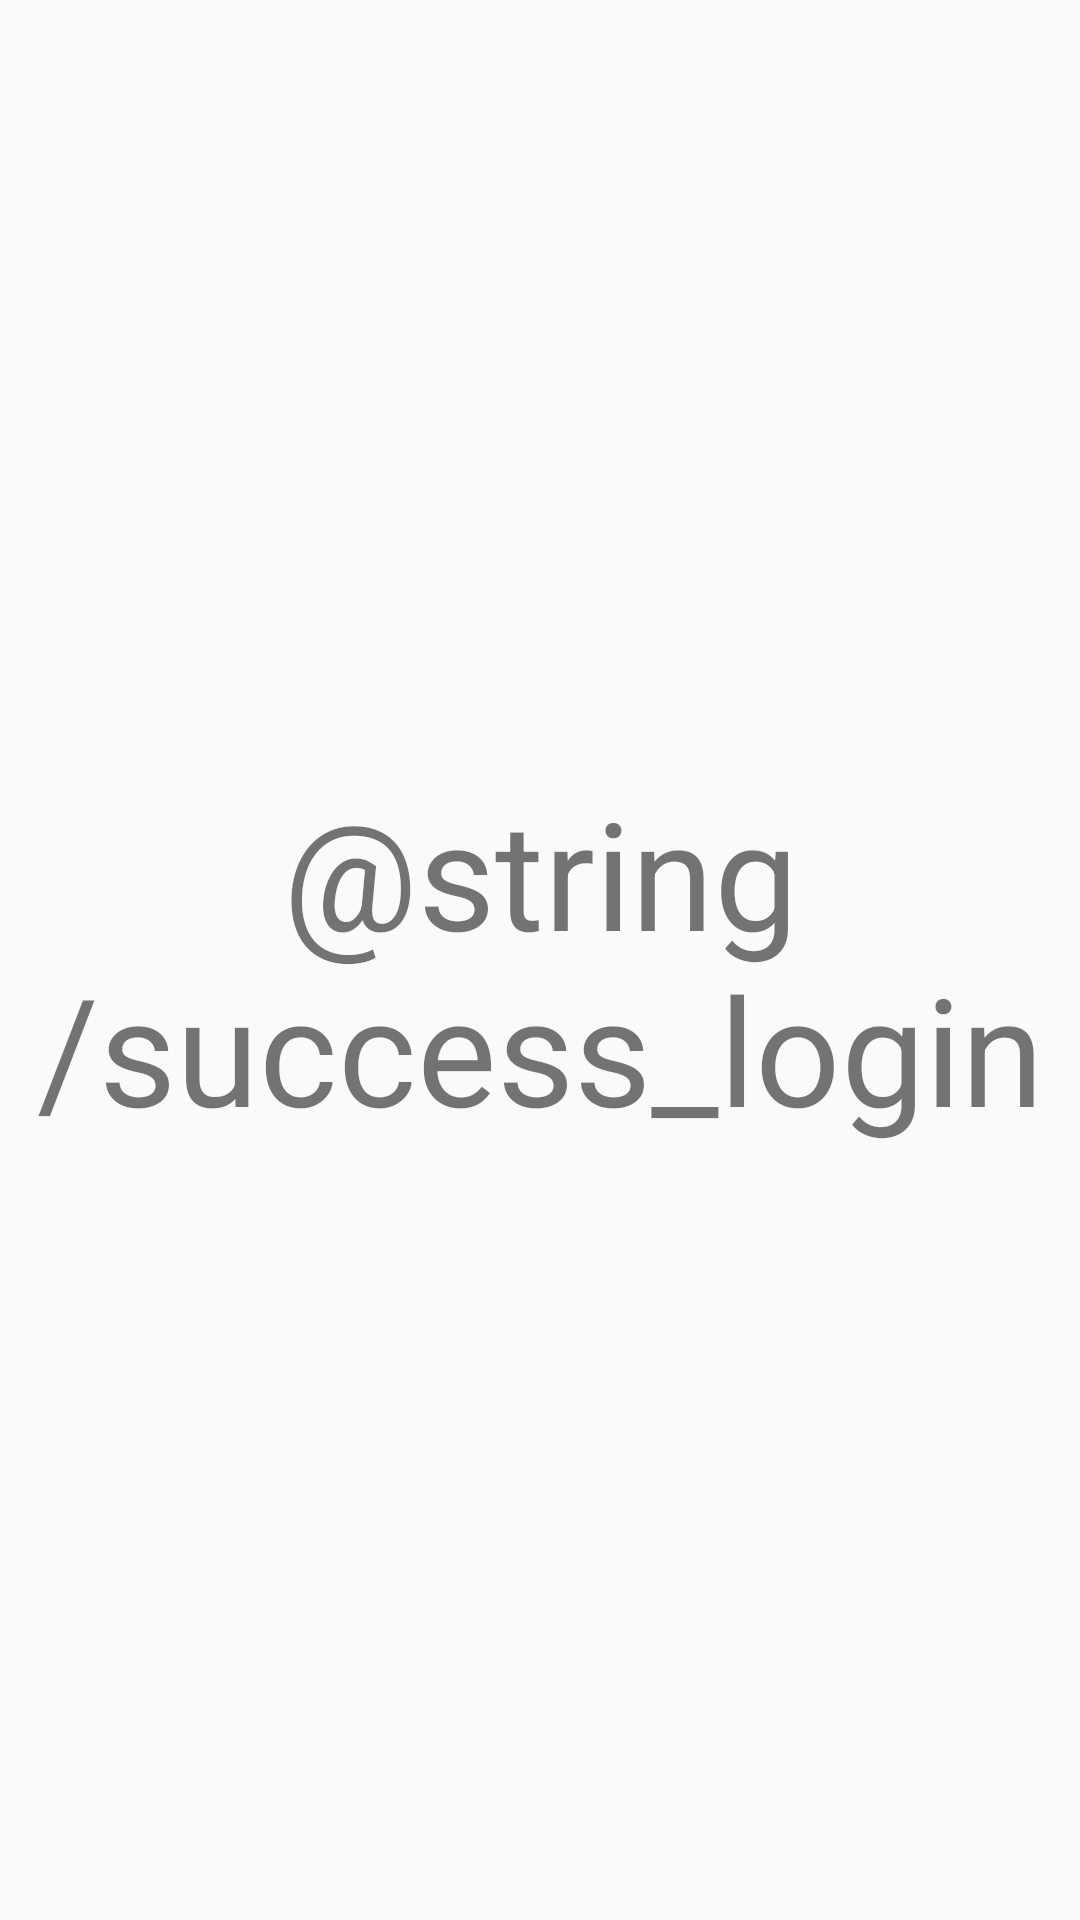

Here is an Android app screen rendered from its layout file. Give the layout XML and the strings, colors and styles it references.
<!-- AndroidManifest.xml: application theme AppTheme -->
<!-- res/layout/fragment_tab_first.xml -->
<FrameLayout xmlns:android="http://schemas.android.com/apk/res/android"
    xmlns:tools="http://schemas.android.com/tools"
    android:layout_width="match_parent"
    android:layout_height="match_parent"
    tools:context="com.example.sony.training.TabFirstFragment">

    <TextView
        android:layout_width="match_parent"
        android:layout_height="match_parent"
        android:gravity="center"
        android:text="@string/success_login"
        android:textSize="@dimen/dp_50" />

</FrameLayout>
<!-- resources referenced by this layout -->
<resources>
  <dimen name="dp_50">50dp</dimen>
  <style name="AppTheme" parent="Theme.AppCompat.Light.DarkActionBar">
          
          <item name="colorPrimary">@color/colorPrimary</item>
          <item name="colorPrimaryDark">@color/colorPrimaryDark</item>
          <item name="colorAccent">@color/colorAccent</item>
      </style>
  <color name="colorPrimary">#3F51B5</color>
  <color name="colorPrimaryDark">#303F9F</color>
  <color name="colorAccent">#FF4081</color>
</resources>
